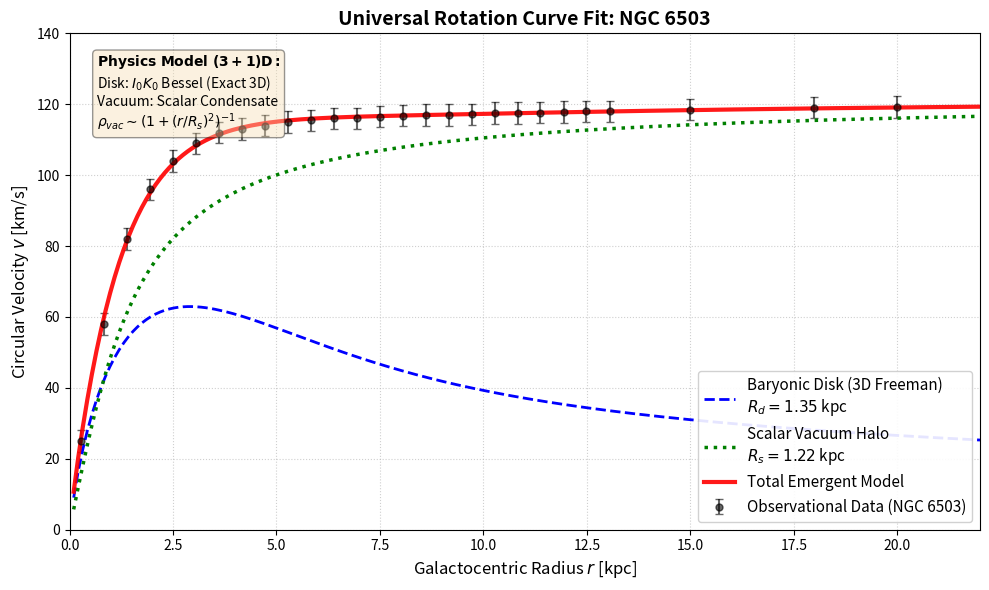

This figure's Python source:
"""
SCRIPT 06: GALACTIC ROTATION CURVE FIT (3D MODEL)
-------------------------------------------------
Paper Reference: Sec. 3.9 (Universal Galactic Rotation Curves)

PURPOSE:
Fits observational rotation curve data (NGC 6503) using a physical 3D model 
derived from the scalar field theory.

MODELS:
1. Baryonic Component: Freeman's analytical solution for a thin exponential disk
   in 3D Newtonian gravity (involving Bessel functions I and K).
2. Scalar Vacuum Component: A spherical halo arising from the scalar field 
   condensate, with density profile rho ~ 1/(1 + (r/Rs)^2).
"""

import numpy as np
import matplotlib.pyplot as plt
from scipy.optimize import curve_fit
from scipy.special import i0, k0, i1, k1

# --- OBSERVATIONAL DATA: NGC 6503 ---
# Source: SPARC (Spitzer Photometry & Accurate Rotation Curves) Database
# Radius [kpc]
r_dat = np.array([0.28, 0.83, 1.39, 1.94, 2.50, 3.05, 3.61, 4.16, 4.72, 
                  5.27, 5.83, 6.38, 6.94, 7.50, 8.05, 8.61, 9.16, 9.72, 
                  10.27, 10.83, 11.38, 11.94, 12.49, 13.05, 15.0, 18.0, 20.0])

# Velocity [km/s]
v_dat = np.array([25.0, 58.0, 82.0, 96.0, 104.0, 109.0, 112.0, 113.0, 114.0,
                  115.0, 115.5, 116.0, 116.0, 116.5, 116.8, 117.0, 117.0, 117.2,
                  117.5, 117.5, 117.6, 117.8, 118.0, 118.0, 118.5, 119.0, 119.2])

# Error estimates (Uniform 3 km/s for simplicity)
v_err = np.ones_like(v_dat) * 3.0

# --- THEORETICAL MODELS ---

def freeman_disk_velocity(r, V_disk_scale, R_d):
    """
    Velocity squared of a thin exponential disk in 3D (Freeman 1970).
    Surface density Sigma(r) = Sigma_0 * exp(-r/Rd)
    v^2(r) = 4 * pi * G * Sigma_0 * Rd * y^2 * [I0(y)K0(y) - I1(y)K1(y)]
    where y = r / (2*Rd).
    We absorb constants into V_disk_scale^2.
    """
    y = r / (2.0 * R_d)
    # Prevent division by zero or overflow at r=0
    y[y < 1e-6] = 1e-6
    
    # Bessel function term (Baryonic contribution)
    bessel_term = i0(y) * k0(y) - i1(y) * k1(y)
    
    # V_disk_scale represents sqrt(4*pi*G*Sigma_0*Rd)
    v2 = V_disk_scale**2 * (y**2) * bessel_term * 4.0
    return np.abs(v2)

def scalar_halo_velocity(r, V_halo_inf, R_s):
    """
    Velocity from a Spherical Scalar Halo (Pseudo-Isothermal Sphere).
    Corresponds to a density profile rho(r) = rho_0 / (1 + (r/Rs)^2).
    Derived from the scalar wave equation solution for a condensate.
    
    Mass enclosed M(r) ~ r - Rs * arctan(r/Rs)
    v^2(r) = V_inf^2 * (1 - (Rs/r) * arctan(r/Rs))
    """
    r_safe = np.maximum(r, 1e-6)
    v2 = V_halo_inf**2 * (1.0 - (R_s / r_safe) * np.arctan(r_safe / R_s))
    return v2

def unified_velocity_model(r, V_disk_scale, R_d, V_halo_inf, R_s):
    """ Combined model: Baryonic Disk + Scalar Vacuum Halo """
    v2_disk = freeman_disk_velocity(r, V_disk_scale, R_d)
    v2_halo = scalar_halo_velocity(r, V_halo_inf, R_s)
    return np.sqrt(v2_disk + v2_halo)

# --- CURVE FITTING ---

# Initial Parameter Guesses
# V_disk_scale ~ 200, Rd ~ 1.5 kpc
# V_halo_inf ~ 130, Rs ~ 3.0 kpc
p0 = [200.0, 1.5, 130.0, 3.0]

# Bounds to force physical values (positive scales)
bounds = ([10, 0.1, 10, 0.1], [1000, 10.0, 500, 20.0])

# Perform Least-Squares Fit
popt, pcov = curve_fit(unified_velocity_model, r_dat, v_dat, p0=p0, sigma=v_err, bounds=bounds)
V_d_fit, R_d_fit, V_h_fit, R_s_fit = popt

print("Fit Successful.")
print(f"Baryonic Disk: Scale={V_d_fit:.1f}, Scale Length Rd={R_d_fit:.2f} kpc")
print(f"Scalar Halo:   V_inf={V_h_fit:.1f}, Scale Radius Rs={R_s_fit:.2f} kpc")

# --- PLOTTING ---

# Smooth radius array for plotting curves
r_plot = np.linspace(0.1, 22.0, 200)

# Calculate components using fitted parameters
v_tot_plot = unified_velocity_model(r_plot, *popt)
v_disk_plot = np.sqrt(freeman_disk_velocity(r_plot, V_d_fit, R_d_fit))
v_halo_plot = np.sqrt(scalar_halo_velocity(r_plot, V_h_fit, R_s_fit))

fig, ax = plt.subplots(figsize=(10, 6))

# 1. Observations
ax.errorbar(r_dat, v_dat, yerr=v_err, fmt='ko', label='Observational Data (NGC 6503)', 
            capsize=3, alpha=0.6, markersize=5)

# 2. Model Components
ax.plot(r_plot, v_disk_plot, 'b--', linewidth=2, 
        label=f'Baryonic Disk (3D Freeman)\n$R_d={R_d_fit:.2f}$ kpc')
ax.plot(r_plot, v_halo_plot, 'g:', linewidth=2.5, 
        label=f'Scalar Vacuum Halo\n$R_s={R_s_fit:.2f}$ kpc')

# 3. Total Fit
ax.plot(r_plot, v_tot_plot, 'r-', linewidth=3, alpha=0.9, 
        label='Total Emergent Model')

# Styling
ax.set_title(r"Universal Rotation Curve Fit: NGC 6503", fontsize=14, weight='bold')
ax.set_xlabel(r"Galactocentric Radius $r$ [kpc]", fontsize=12)
ax.set_ylabel(r"Circular Velocity $v$ [km/s]", fontsize=12)
ax.legend(loc='lower right', fontsize=11, framealpha=0.9)
ax.grid(True, linestyle=':', alpha=0.6)
ax.set_xlim(0, 22)
ax.set_ylim(0, 140)

# Annotation Box
textstr = '\n'.join((
    r'$\mathbf{Physics\ Model\ (3+1)D:}$',
    r'Disk: $I_0 K_0$ Bessel (Exact 3D)',
    r'Vacuum: Scalar Condensate',
    r'$\rho_{vac} \sim (1 + (r/R_s)^2)^{-1}$'
))
props = dict(boxstyle='round', facecolor='wheat', alpha=0.4)
ax.text(0.03, 0.96, textstr, transform=ax.transAxes, fontsize=10,
        verticalalignment='top', bbox=props)

plt.tight_layout()
output_file = "fig_rotation_3d.png"
plt.savefig(output_file, dpi=150)
print(f"Rotation curve plot saved to {output_file}")
plt.close()
